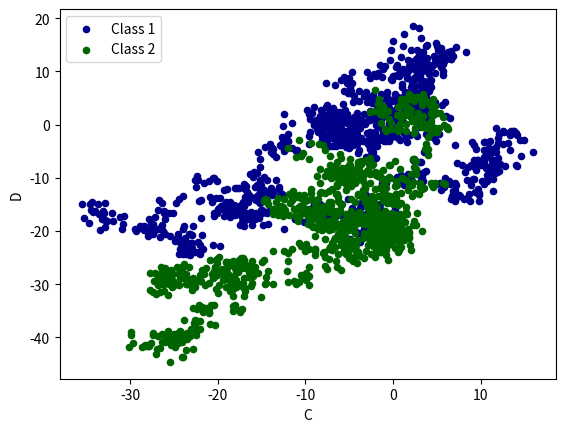

This figure's Python source:
# -*- coding: utf-8 -*-
# @Time    : 2019/7/7 19:15
# [redacted]
# @FileName: pandas_plot.py

import pandas as pd
import numpy as np
import matplotlib.pyplot as plt

# ==========Series
data = pd.Series(np.random.randn(1000),
                 index=np.arange(1000))
data = data.cumsum()  # 数据累加
# print(data.head())
"""
0    0.373907
1    0.222079
2   -1.021797
3   -2.877201
4   -2.521036
dtype: float64
"""
# data.plot()
# plt.show()

# ==========DataFrame
data = pd.DataFrame(np.random.randn(1000, 4),
                    index=np.arange(1000),
                    columns=list("ABCD"))
data = data.cumsum()
# print(data.head())
"""
          A         B         C         D
0  2.065516  0.780487  0.414750  0.876275
1  0.564663  0.304826  0.706830  0.059724
2  1.897543  1.339585 -1.025774  0.191925
3  2.117503  1.885135 -0.593751  0.461214
4  1.921466  1.049373 -0.783439  0.653394
"""
# data.plot()
# plt.show()

# ===========.scatter()
ax = data.plot.scatter(x="A",y="B",color="DarkBlue",label="Class 1")
data.plot.scatter(x="C",y="D",color="DarkGreen",label="Class 2", ax=ax)
plt.show()
